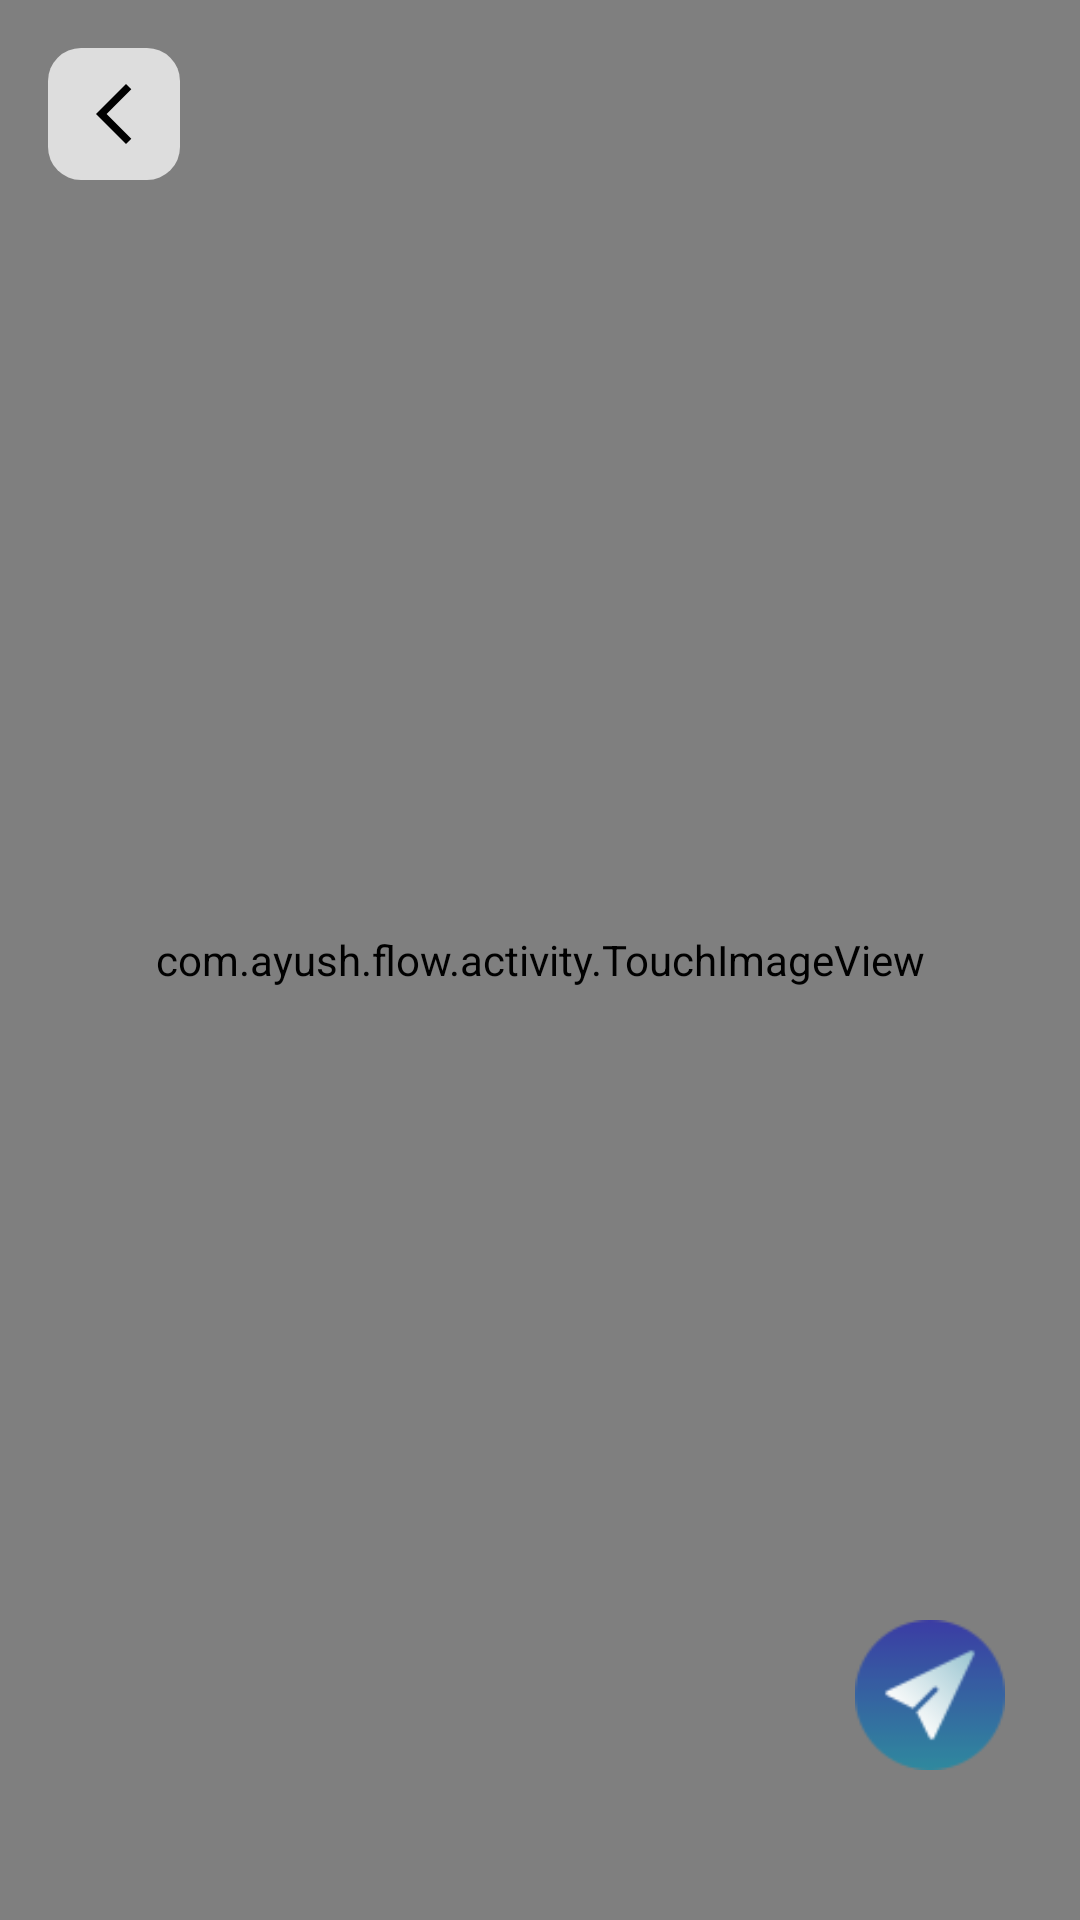

This screen was rendered from an Android layout file. Write that file and the resources it references.
<!-- AndroidManifest.xml: application theme Theme.Flow -->
<!-- res/layout/activity_image_view.xml -->
<?xml version="1.0" encoding="utf-8"?>
<RelativeLayout xmlns:android="http://schemas.android.com/apk/res/android"
    xmlns:app="http://schemas.android.com/apk/res-auto"
    xmlns:tools="http://schemas.android.com/tools"
    android:layout_width="match_parent"
    android:layout_height="match_parent"
    android:background="#000000"
    tools:context=".activity.ImageView">


    <com.ayush.flow.activity.TouchImageView
        android:id="@+id/selected_img"
        android:layout_width="match_parent"
        android:layout_height="match_parent"
        android:scaleType="fitCenter"
        android:src="@drawable/user" />

    <ImageView
        android:layout_width="wrap_content"
        android:layout_height="wrap_content"
        android:paddingVertical="10dp"
        android:paddingHorizontal="10dp"
        android:background="@drawable/chat_back"
        android:layout_margin="16dp"
        android:src="@drawable/ic_baseline_arrow_back_ios_new_24"
        android:id="@+id/back"/>

    <ImageView
        android:layout_width="50dp"
        android:layout_height="50dp"
        android:layout_marginRight="25dp"
        android:layout_marginBottom="50dp"
        android:src="@drawable/send"
        android:layout_alignParentBottom="true"
        android:layout_alignParentRight="true"
        android:id="@+id/send_img_btn"/>

</RelativeLayout>
<!-- resources referenced by this layout -->
<resources>
  <!-- drawable chat_back (drawable) -->
  <?xml version="1.0" encoding="utf-8"?>
  <shape xmlns:android="http://schemas.android.com/apk/res/android">
      <corners
          android:radius="11dp"/>
      <solid
          android:color="@color/lightdark"/>
  </shape>
  <!-- drawable ic_baseline_arrow_back_ios_new_24 (drawable) -->
  <vector android:height="24dp" android:tint="@color/black"
      android:viewportHeight="24" android:viewportWidth="24"
      android:width="24dp" xmlns:android="http://schemas.android.com/apk/res/android">
      <path android:fillColor="@android:color/black" android:pathData="M17.77,3.77l-1.77,-1.77l-10,10l10,10l1.77,-1.77l-8.23,-8.23z"/>
  </vector>
  <!-- drawable send: png bitmap (drawable-v24, 5100 bytes) -->
  <!-- drawable user: webp bitmap (drawable-v24, 5324 bytes) -->
  <style name="Theme.Flow" parent="Theme.MaterialComponents.DayNight.NoActionBar">
          
          <item name="colorPrimary">@color/purple_700</item>
          <item name="colorPrimaryVariant">#F6F5F5</item>
          <item name="colorOnPrimary">@color/white</item>
          
          <item name="colorSecondary">@color/black</item>
          <item name="colorSecondaryVariant">@color/teal_700</item>
          <item name="colorOnSecondary">@color/black</item>
          
          <item name="android:statusBarColor" tools:targetApi="l">@color/back</item>
          <item name="android:windowLightStatusBar" tools:targetApi="23">true</item>
          
          <item name="buttonBarButtonStyle">@drawable/button_reg</item>
  
          <item name="searchViewStyle">@style/MySearchViewStyle</item>
  
  
  
  
      </style>
  <color name="lightdark">#DDDDDD</color>
  <color name="black">#000000</color>
  <color name="purple_700">#324E95</color>
  <color name="white">#FFFFFFFF</color>
  <color name="teal_700">#205A5A</color>
  <color name="back">#F0F0F0</color>
  <!-- drawable button_reg (drawable) -->
  <?xml version="1.0" encoding="utf-8"?>
  <shape xmlns:android="http://schemas.android.com/apk/res/android"
      android:shape="rectangle">
      <gradient
          android:startColor="#405EB1"
          android:endColor="#743683"
          android:angle="0"/>
      <corners
          android:radius="10dp"/>
  </shape>
  <style name="MySearchViewStyle" parent="Widget.AppCompat.SearchView">
          <item name="android:textColor">@color/black</item>
          <item name="closeIconTint">@color/black</item>
      </style>
</resources>
